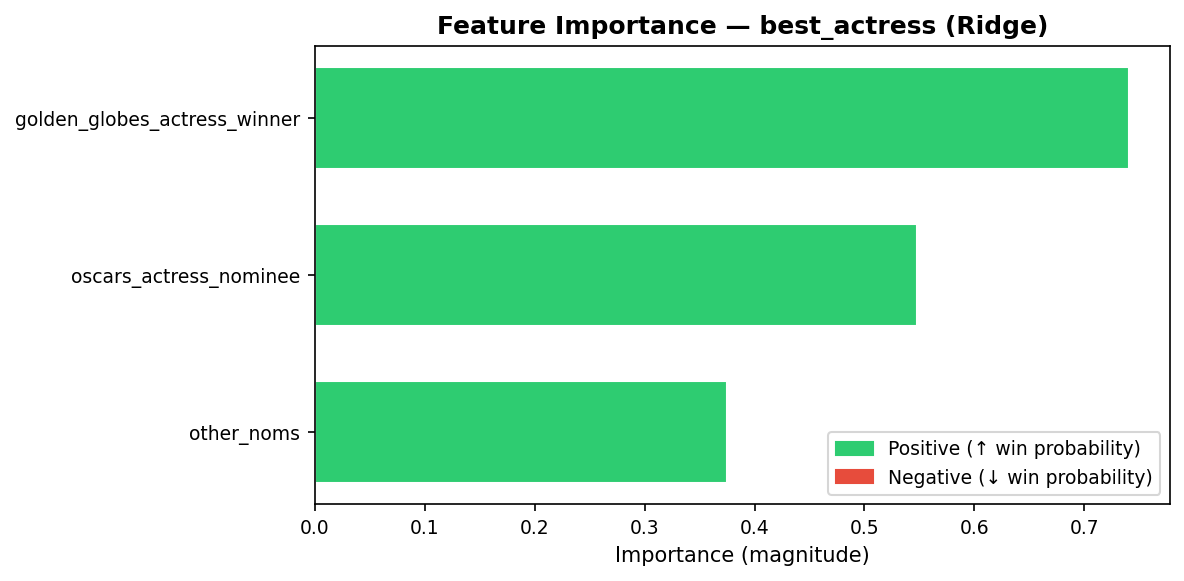

The file beside this chart, header and first rows:
rank, feature, importance
1, golden_globes_actress_winner, 0.4451
2, oscars_actress_nominee, 0.3294
3, other_noms, 0.2255
